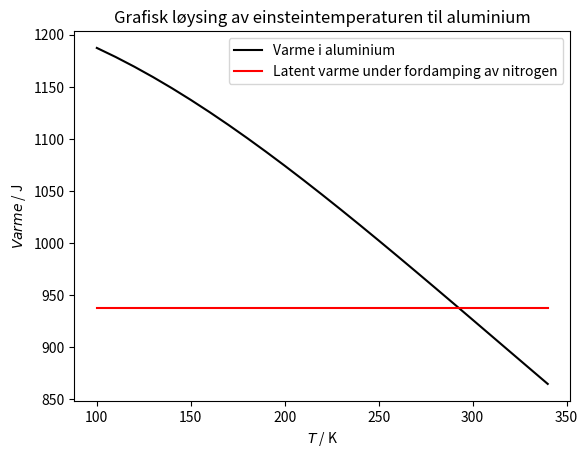

Reproduce this figure in Python.
#Analyse
import numpy as np
import matplotlib.pyplot as plt
from scipy.optimize import fsolve
from pylab import *
from math import exp

R=8.314
L=2.0*10**5
deltam=4.6913*10**-3
T0=297.25
Tf=77
deltaQ=L*deltam
n=0.224 #moltall

#Hjelpefunksjon for neste funksjon
def E(y):
    return y/(exp(y)-1)
#Funksjon som kan regne ut nullpunkt
def rootfunction(Theta):
    return 3*n*R*(T0*E(Theta/T0)-Tf*E(Theta/Tf))-deltaQ
    
#Regner ut nullpunktet med anslått einsteintemperatur som utgangspunkt
Theta0=fsolve(rootfunction, 280)
print(Theta0)

#Løkke som beregner omtrentlig hvilke verdier for einsteintemperaturen som gir et nullpunkt  
T=np.arange(0,500,1)  
rootlist=[]  
Tlist=[]
for i in range(len(T)):
    root=rootfunction(T[i])
    if -5<root<5:
        Tlist.append(T[i])
        rootlist.append(root)
        
print(rootlist)
print(Tlist)

Temps=np.arange(100,350,10)
Templist=[]
Funclist=[]

for i in range(len(Temps)):
    Templist.append(Temps[i])
    Func=3*n*R*(T0*E(Temps[i]/T0)-Tf*E(Temps[i]/Tf))
    Funclist.append(Func)

deltaQlist=[deltaQ]*len(Templist)
plt.plot(Templist,Funclist, color='black', label='Varme i aluminium')
plt.plot(Templist,deltaQlist, color='red', label='Latent varme under fordamping av nitrogen')
plt.xlabel('$T$ / K')
plt.ylabel('$Varme$ / J')
plt.title('Grafisk løysing av einsteintemperaturen til aluminium')
plt.legend()
plt.show()